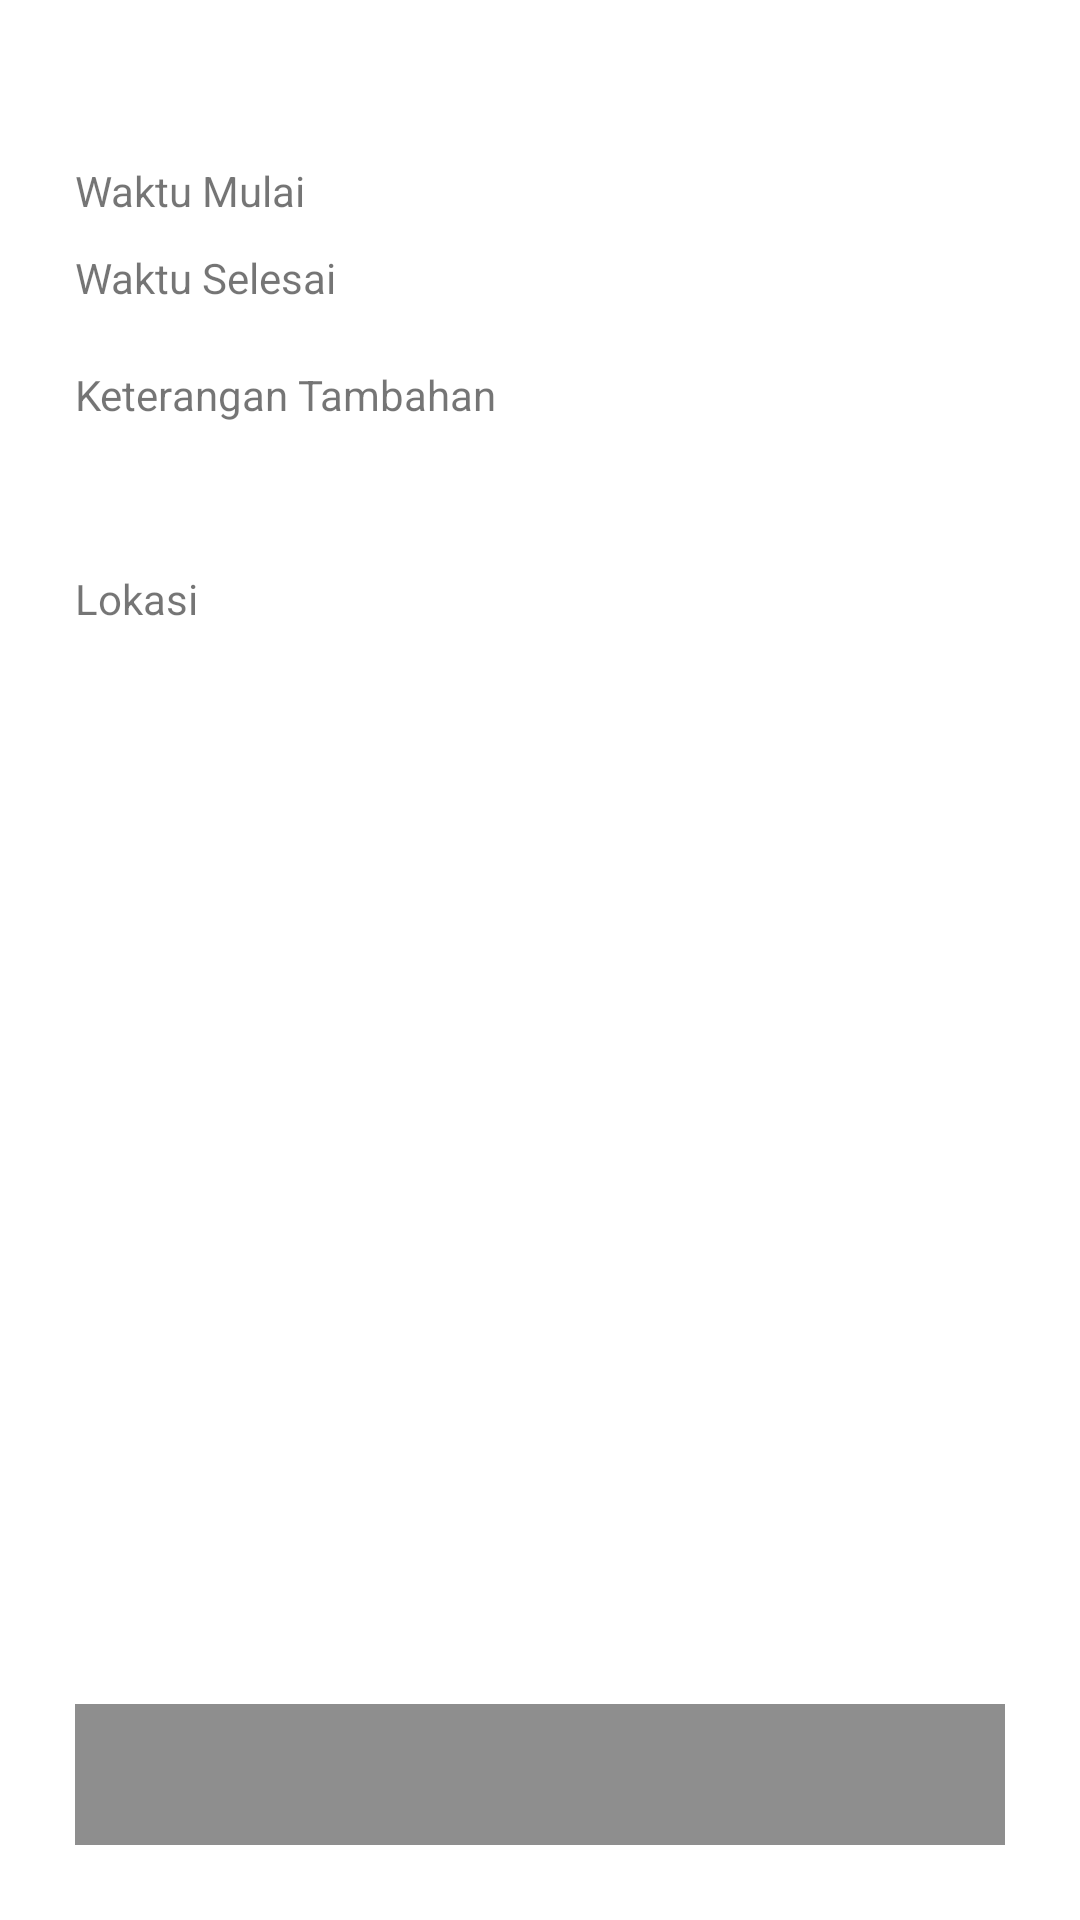

The Android layout XML behind this screen, and the referenced resources:
<!-- AndroidManifest.xml: application theme Theme.NgringinApk.withHeader -->
<!-- res/layout/activity_detail_kegiatan_user.xml -->
<?xml version="1.0" encoding="utf-8"?>
<androidx.constraintlayout.widget.ConstraintLayout xmlns:android="http://schemas.android.com/apk/res/android"
	xmlns:app="http://schemas.android.com/apk/res-auto"
	xmlns:tools="http://schemas.android.com/tools"
	android:layout_width="match_parent"
	android:layout_height="match_parent"
	android:background="@color/white"
	tools:context=".activity.user.DetailKegiatanUserActivity">
	<LinearLayout
		android:layout_width="match_parent"
		android:layout_height="wrap_content"
		app:layout_constraintTop_toTopOf="parent"
		android:padding="25dp"
		android:orientation="vertical">
		<TextView
			android:id="@+id/tv_judul"
			android:layout_width="match_parent"
			android:layout_height="wrap_content"
			android:textStyle="bold"
			android:layout_marginBottom="10dp"/>
		<LinearLayout
			android:layout_width="match_parent"
			android:layout_height="wrap_content"
			android:orientation="horizontal"
			android:layout_marginBottom="10dp">
			<TextView
				android:layout_width="0dp"
				android:layout_height="wrap_content"
				android:layout_weight="1"
				android:text="Waktu Mulai"/>
			<TextView
				android:id="@+id/tv_mulai"
				android:layout_width="0dp"
				android:layout_height="wrap_content"
				android:layout_weight="1"
				android:textStyle="bold"
				tools:text="16.00 17 Nov 2021"/>
		</LinearLayout>
		<LinearLayout
			android:layout_width="match_parent"
			android:layout_height="wrap_content"
			android:orientation="horizontal"
			android:layout_marginBottom="20dp">
			<TextView
				android:layout_width="0dp"
				android:layout_height="wrap_content"
				android:layout_weight="1"
				android:text="Waktu Selesai"/>
			<TextView
				android:id="@+id/tv_selesai"
				android:layout_width="0dp"
				android:layout_height="wrap_content"
				android:layout_weight="1"
				android:textStyle="bold"
				tools:text="17.30 17 Nov 2021"/>
		</LinearLayout>
		<TextView
			android:layout_width="match_parent"
			android:layout_height="wrap_content"
			android:text="Keterangan Tambahan"
			android:layout_marginBottom="10dp"/>
		<TextView
			android:id="@+id/tv_keterangan"
			android:layout_width="match_parent"
			android:layout_height="wrap_content"
			tools:text="Keterangan Tambahan Agenda"
			android:textStyle="bold"
			android:layout_marginBottom="20dp"/>
		<TextView
			android:layout_width="match_parent"
			android:layout_height="wrap_content"
			android:text="Lokasi"
			android:layout_marginBottom="10dp"/>
		<TextView
			android:id="@+id/tv_lokasi"
			android:layout_width="match_parent"
			android:layout_height="wrap_content"
			tools:text="Masjid Al-Hidayah, Ngringin,"
			android:textStyle="bold"
			android:layout_marginBottom="10dp"/>
	</LinearLayout>
	<TextView
		android:id="@+id/tv_info"
		android:layout_width="match_parent"
		android:layout_height="wrap_content"
		android:layout_margin="25dp"
		app:layout_constraintBottom_toBottomOf="parent"
		tools:text="Waktu presensi 19.05\nTerlambat 5 menit"
		android:textColor="@color/white"
		android:background="@color/gray"
		android:padding="10dp"
		android:gravity="center"
		android:textSize="20sp"/>
</androidx.constraintlayout.widget.ConstraintLayout>
<!-- resources referenced by this layout -->
<resources>
  <color name="gray">#8E8E8E</color>
  <color name="white">#FFFFFFFF</color>
  <style name="Theme.NgringinApk.withHeader" parent="Theme.MaterialComponents.DayNight.DarkActionBar">
  		
  		<item name="colorPrimary">@color/purple_500</item>
  		<item name="colorPrimaryVariant">@color/purple_700</item>
  		<item name="colorOnPrimary">@color/white</item>
  		
  		<item name="colorSecondary">@color/teal_200</item>
  		<item name="colorSecondaryVariant">@color/teal_700</item>
  		<item name="colorOnSecondary">@color/black</item>
  		
  		<item name="android:statusBarColor" tools:targetApi="l">?attr/colorPrimaryVariant</item>
  		
  	</style>
  <color name="purple_500">#009899</color>
  <color name="purple_700">#FF018786</color>
  <color name="teal_200">#FF03DAC5</color>
  <color name="teal_700">#FF018786</color>
  <color name="black">#FF000000</color>
</resources>
